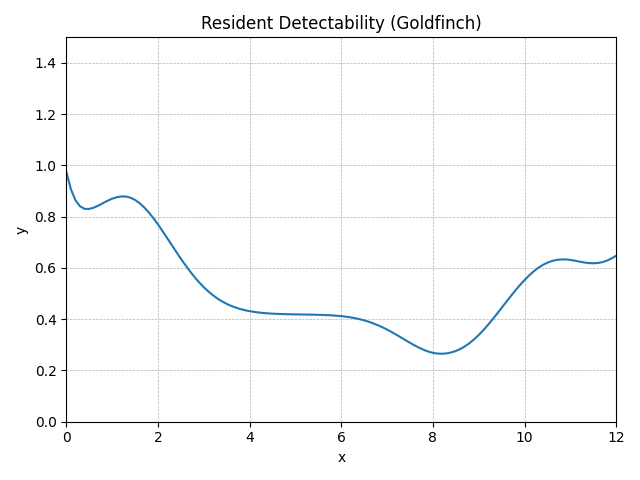

Values plotted in this chart, from the file beside it:
method, step, t, y, step_size, difference, tolerance
RungeKutta4, 0, 0.0, 0.976, 0.1, 0, 0.01
RungeKutta4, 1, 0.1, 0.9076, 0.1, 0, 0.01
RungeKutta4, 2, 0.2, 0.8645, 0.1, 0, 0.01
RungeKutta4, 3, 0.3, 0.8406, 0.1, 0, 0.01
RungeKutta4, 4, 0.4, 0.8307, 0.1, 0, 0.01
RungeKutta4, 5, 0.5, 0.8305, 0.1, 0, 0.01
RungeKutta4, 6, 0.6, 0.8354, 0.1, 0, 0.01
RungeKutta4, 7, 0.7, 0.8435, 0.1, 0, 0.01
RungeKutta4, 8, 0.8, 0.8529, 0.1, 0, 0.01
RungeKutta4, 9, 0.9, 0.8623, 0.1, 0, 0.01
RungeKutta4, 10, 1.0, 0.8702, 0.1, 0, 0.01
RungeKutta4, 11, 1.1, 0.876, 0.1, 0, 0.01
RungeKutta4, 12, 1.2, 0.8791, 0.1, 0, 0.01
RungeKutta4, 13, 1.3, 0.8789, 0.1, 0, 0.01
RungeKutta4, 14, 1.4, 0.8744, 0.1, 0, 0.01
RungeKutta4, 15, 1.5, 0.8656, 0.1, 0, 0.01
RungeKutta4, 16, 1.6, 0.8529, 0.1, 0, 0.01
RungeKutta4, 17, 1.7, 0.8365, 0.1, 0, 0.01
RungeKutta4, 18, 1.8, 0.8168, 0.1, 0, 0.01
RungeKutta4, 19, 1.9, 0.7945, 0.1, 0, 0.01
RungeKutta4, 20, 2.0, 0.7701, 0.1, 0, 0.01
RungeKutta4, 21, 2.1, 0.7441, 0.1, 0, 0.01
RungeKutta4, 22, 2.2, 0.7173, 0.1, 0, 0.01
RungeKutta4, 23, 2.3, 0.69, 0.1, 0, 0.01
RungeKutta4, 24, 2.4, 0.6629, 0.1, 0, 0.01
RungeKutta4, 25, 2.5, 0.6364, 0.1, 0, 0.01
RungeKutta4, 26, 2.6, 0.611, 0.1, 0, 0.01
RungeKutta4, 27, 2.7, 0.5869, 0.1, 0, 0.01
RungeKutta4, 28, 2.8, 0.5645, 0.1, 0, 0.01
RungeKutta4, 29, 2.9, 0.5438, 0.1, 0, 0.01
RungeKutta4, 30, 3.0, 0.5251, 0.1, 0, 0.01
RungeKutta4, 31, 3.1, 0.5084, 0.1, 0, 0.01
RungeKutta4, 32, 3.2, 0.4936, 0.1, 0, 0.01
RungeKutta4, 33, 3.3, 0.4806, 0.1, 0, 0.01
RungeKutta4, 34, 3.4, 0.4695, 0.1, 0, 0.01
RungeKutta4, 35, 3.5, 0.46, 0.1, 0, 0.01
RungeKutta4, 36, 3.6, 0.4519, 0.1, 0, 0.01
RungeKutta4, 37, 3.7, 0.4452, 0.1, 0, 0.01
RungeKutta4, 38, 3.8, 0.4397, 0.1, 0, 0.01
RungeKutta4, 39, 3.9, 0.4351, 0.1, 0, 0.01
RungeKutta4, 40, 4.0, 0.4315, 0.1, 0, 0.01
RungeKutta4, 41, 4.1, 0.4285, 0.1, 0, 0.01
RungeKutta4, 42, 4.2, 0.4262, 0.1, 0, 0.01
RungeKutta4, 43, 4.3, 0.4243, 0.1, 0, 0.01
RungeKutta4, 44, 4.4, 0.4229, 0.1, 0, 0.01
RungeKutta4, 45, 4.5, 0.4217, 0.1, 0, 0.01
RungeKutta4, 46, 4.6, 0.4208, 0.1, 0, 0.01
RungeKutta4, 47, 4.7, 0.4202, 0.1, 0, 0.01
RungeKutta4, 48, 4.8, 0.4196, 0.1, 0, 0.01
RungeKutta4, 49, 4.9, 0.4192, 0.1, 0, 0.01
RungeKutta4, 50, 5.0, 0.4188, 0.1, 0, 0.01
RungeKutta4, 51, 5.1, 0.4185, 0.1, 0, 0.01
RungeKutta4, 52, 5.2, 0.4182, 0.1, 0, 0.01
RungeKutta4, 53, 5.3, 0.4179, 0.1, 0, 0.01
RungeKutta4, 54, 5.4, 0.4176, 0.1, 0, 0.01
RungeKutta4, 55, 5.5, 0.4172, 0.1, 0, 0.01
RungeKutta4, 56, 5.6, 0.4166, 0.1, 0, 0.01
RungeKutta4, 57, 5.7, 0.4159, 0.1, 0, 0.01
RungeKutta4, 58, 5.8, 0.4149, 0.1, 0, 0.01
RungeKutta4, 59, 5.9, 0.4136, 0.1, 0, 0.01
... 62 more rows
